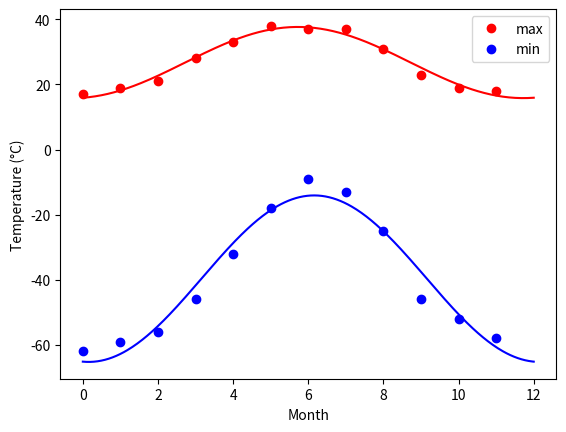

The script that saved this image: (Note: this script raises an exception after producing the figure.)
import matplotlib.pyplot as plt
import numpy as np
import scipy as sp

temp_max = np.array([17, 19, 21, 28, 33, 38, 37, 37, 31, 23, 19, 18])
temp_min = np.array([-62, -59, -56, -46, -32, -18, -9, -13, -25, -46, -52, -58])
months = np.arange(12)

def yearly_temps(times, avg, ampl, time_offset):
    return avg + ampl * np.cos((times + time_offset) * 2 * np.pi / 12)


res_max, cov_max = sp.optimize.curve_fit(yearly_temps, months, temp_max, p0=[20, 10, 0])
res_min, cov_min = sp.optimize.curve_fit(yearly_temps, months, temp_min, p0=[-40, 20, 0])

days = np.linspace(0, 12, num=365)
fig, ax = plt.subplots()
ax.plot(months, temp_max, "ro", label="max")
ax.plot(days, yearly_temps(days, *res_max), "r-")
ax.plot(months, temp_min, "bo", label="min")
ax.plot(days, yearly_temps(days, *res_min), "b-")
ax.set_xlabel("Month")
ax.set_ylabel("Temperature (°C)")
ax.legend();

err_max = np.sqrt(np.diag(cov_max))
err_min = np.sqrt(np.diag(cov_min))
print(f"offset (max): {res_max[2]:.2f} ± {err_max[2]:.2f} months")
print(f"offset (min): {res_min[2]:.2f} ± {err_min[2]:.2f} months")

from matplotlib.colors import LogNorm

im = plt.imread("../data/moonlanding.png").astype(float)
im.shape

fig, ax = plt.subplots()
ax.imshow(im, cmap="gray")
ax.set_title("Original image");

im_fft = sp.fft.fft2(im)

fig, ax = plt.subplots()
img = ax.imshow(np.abs(im_fft), norm=LogNorm(vmin=5))
fig.colorbar(img, ax=ax)
ax.set_title("Fourier transform (log scale)");

keep_fraction = 0.1
im_fft2 = im_fft.copy()
r, c = im_fft2.shape
im_fft2[int(r * keep_fraction) : int(r * (1 - keep_fraction))] = 0
im_fft2[:, int(c * keep_fraction) : int(c * (1 - keep_fraction))] = 0

im_new = sp.fft.ifft2(im_fft2).real

fig, axes = plt.subplots(1, 2, figsize=(12, 5))
axes[0].imshow(np.abs(im_fft2), norm=LogNorm(vmin=5))
axes[0].set_title("Filtered spectrum")
axes[1].imshow(im_new, cmap="gray")
axes[1].set_title("Reconstructed image");

rng = np.random.default_rng(0)
dist = sp.stats.gamma(1)
sample = dist.rvs(size=1000, random_state=rng)

x = np.linspace(0, sample.max(), 200)
fig, ax = plt.subplots()
ax.hist(sample, bins=40, density=True, alpha=0.5, label="sample")
ax.plot(x, dist.pdf(x), label="PDF")
ax.plot(x, dist.cdf(x), label="CDF")
ax.legend()

shape, loc, scale = sp.stats.gamma.fit(sample)
print(f"fitted shape: {shape:.2f}, variance: {dist.var():.2f}")

def sixhump(x):
    return (
        (4 - 2.1 * x[0] ** 2 + x[0] ** 4 / 3) * x[0] ** 2
        + x[0] * x[1]
        + (-4 + 4 * x[1] ** 2) * x[1] ** 2
    )

xlim, ylim = [-2, 2], [-1, 1]
xg, yg = np.meshgrid(np.linspace(*xlim, 200), np.linspace(*ylim, 100))

res_local = sp.optimize.minimize(sixhump, x0=[0, 0])
res_global = sp.optimize.differential_evolution(sixhump, bounds=[xlim, ylim], seed=0)
print("minimize from (0, 0):", res_local.x.round(3), res_local.fun.round(3))
print("differential_evolution:", res_global.x.round(3), res_global.fun.round(3))

fig, ax = plt.subplots()
img = ax.imshow(sixhump([xg, yg]), extent=xlim + ylim, origin="lower")
fig.colorbar(img, ax=ax)
ax.scatter(*res_local.x, label="minimize from (0, 0)")
ax.scatter(*res_global.x, label="differential_evolution")
ax.legend();
